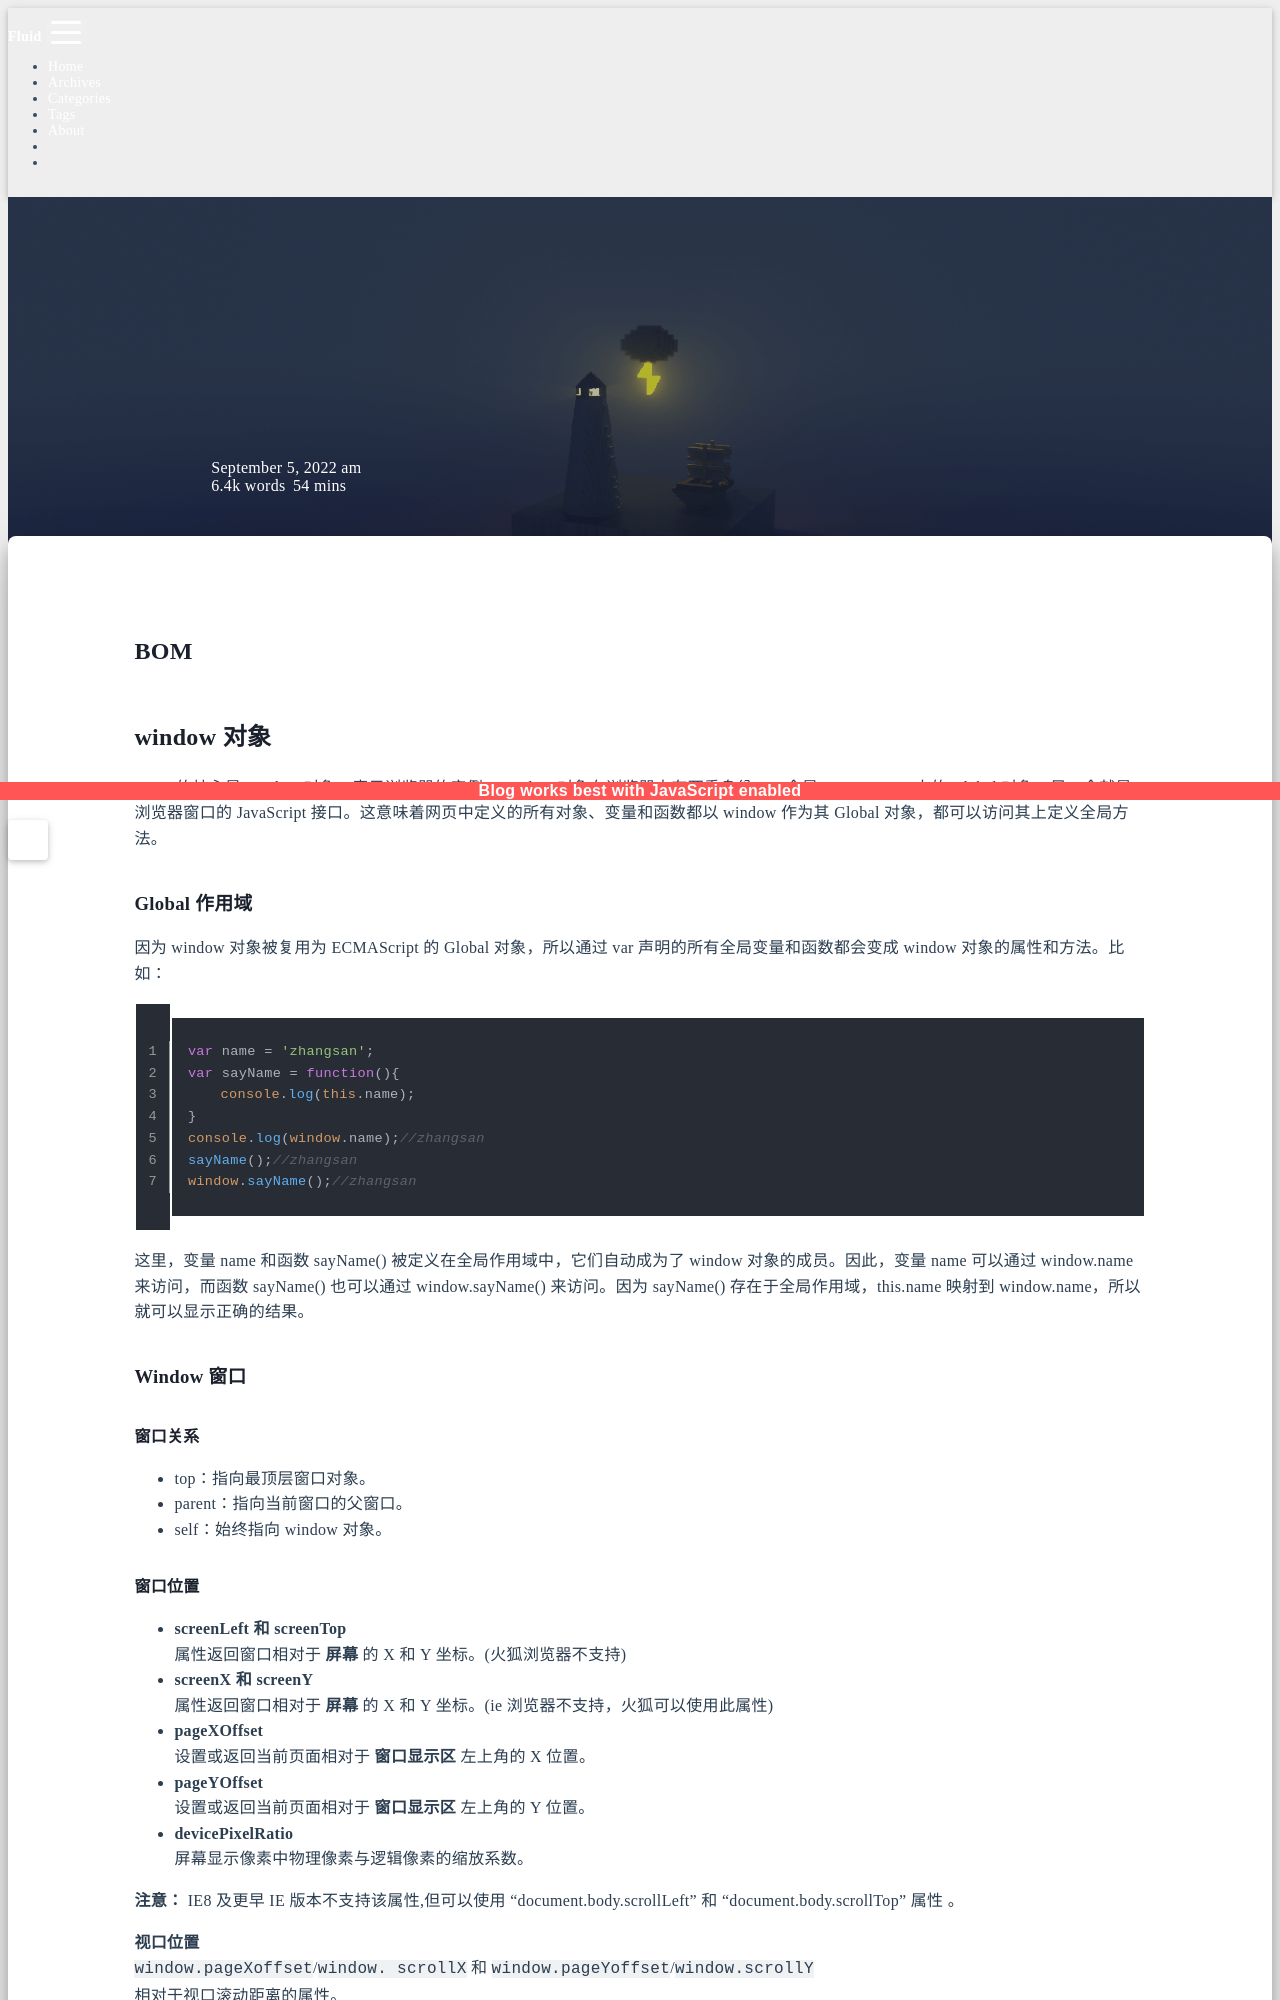

repository: sunsea-h/blog · page: JavaScript/BOM/index.html · generator: jekyll

---
title: BOM
categories:
  - JavaScript
date: 2022-09-05 11:33:18
updated: 2023-03-23 14:00:27
---

# BOM

## window 对象

BOM 的核心是 window 对象，表示浏览器的实例。window 对象在浏览器中有两重身份，一个是 ECMAScript 中的 Global 对象，另一个就是浏览器窗口的 JavaScript 接口。这意味着网页中定义的所有对象、变量和函数都以 window 作为其 Global 对象，都可以访问其上定义全局方法。

### Global 作用域

因为 window 对象被复用为 ECMAScript 的 Global 对象，所以通过 var 声明的所有全局变量和函数都会变成 window 对象的属性和方法。比如：

```javascript
var name = 'zhangsan';
var sayName = function(){
	console.log(this.name);
}
console.log(window.name);//zhangsan
sayName();//zhangsan
window.sayName();//zhangsan
```

这里，变量 name 和函数 sayName() 被定义在全局作用域中，它们自动成为了 window 对象的成员。因此，变量 name 可以通过 window.name 来访问，而函数 sayName() 也可以通过 window.sayName() 来访问。因为 sayName() 存在于全局作用域，this.name 映射到 window.name，所以就可以显示正确的结果。

### Window 窗口

#### 窗口关系

- top：指向最顶层窗口对象。
- parent：指向当前窗口的父窗口。
- self：始终指向 window 对象。

#### 窗口位置

- **screenLeft 和 screenTop**  
属性返回窗口相对于 **屏幕** 的 X 和 Y 坐标。(火狐浏览器不支持)
- **screenX 和 screenY**  
属性返回窗口相对于 **屏幕** 的 X 和 Y 坐标。(ie 浏览器不支持，火狐可以使用此属性)
- **pageXOffset**  
设置或返回当前页面相对于 **窗口显示区** 左上角的 X 位置。
- **pageYOffset**  
设置或返回当前页面相对于 **窗口显示区** 左上角的 Y 位置。
- **devicePixelRatio**  
屏幕显示像素中物理像素与逻辑像素的缩放系数。

**注意：** IE8 及更早 IE 版本不支持该属性,但可以使用 "document.body.scrollLeft" 和 "document.body.scrollTop" 属性 。

**视口位置**  
`window.pageXoffset`/`window. scrollX` 和 `window.pageYoffset`/`window.scrollY`  
相对于视口滚动距离的属性。
